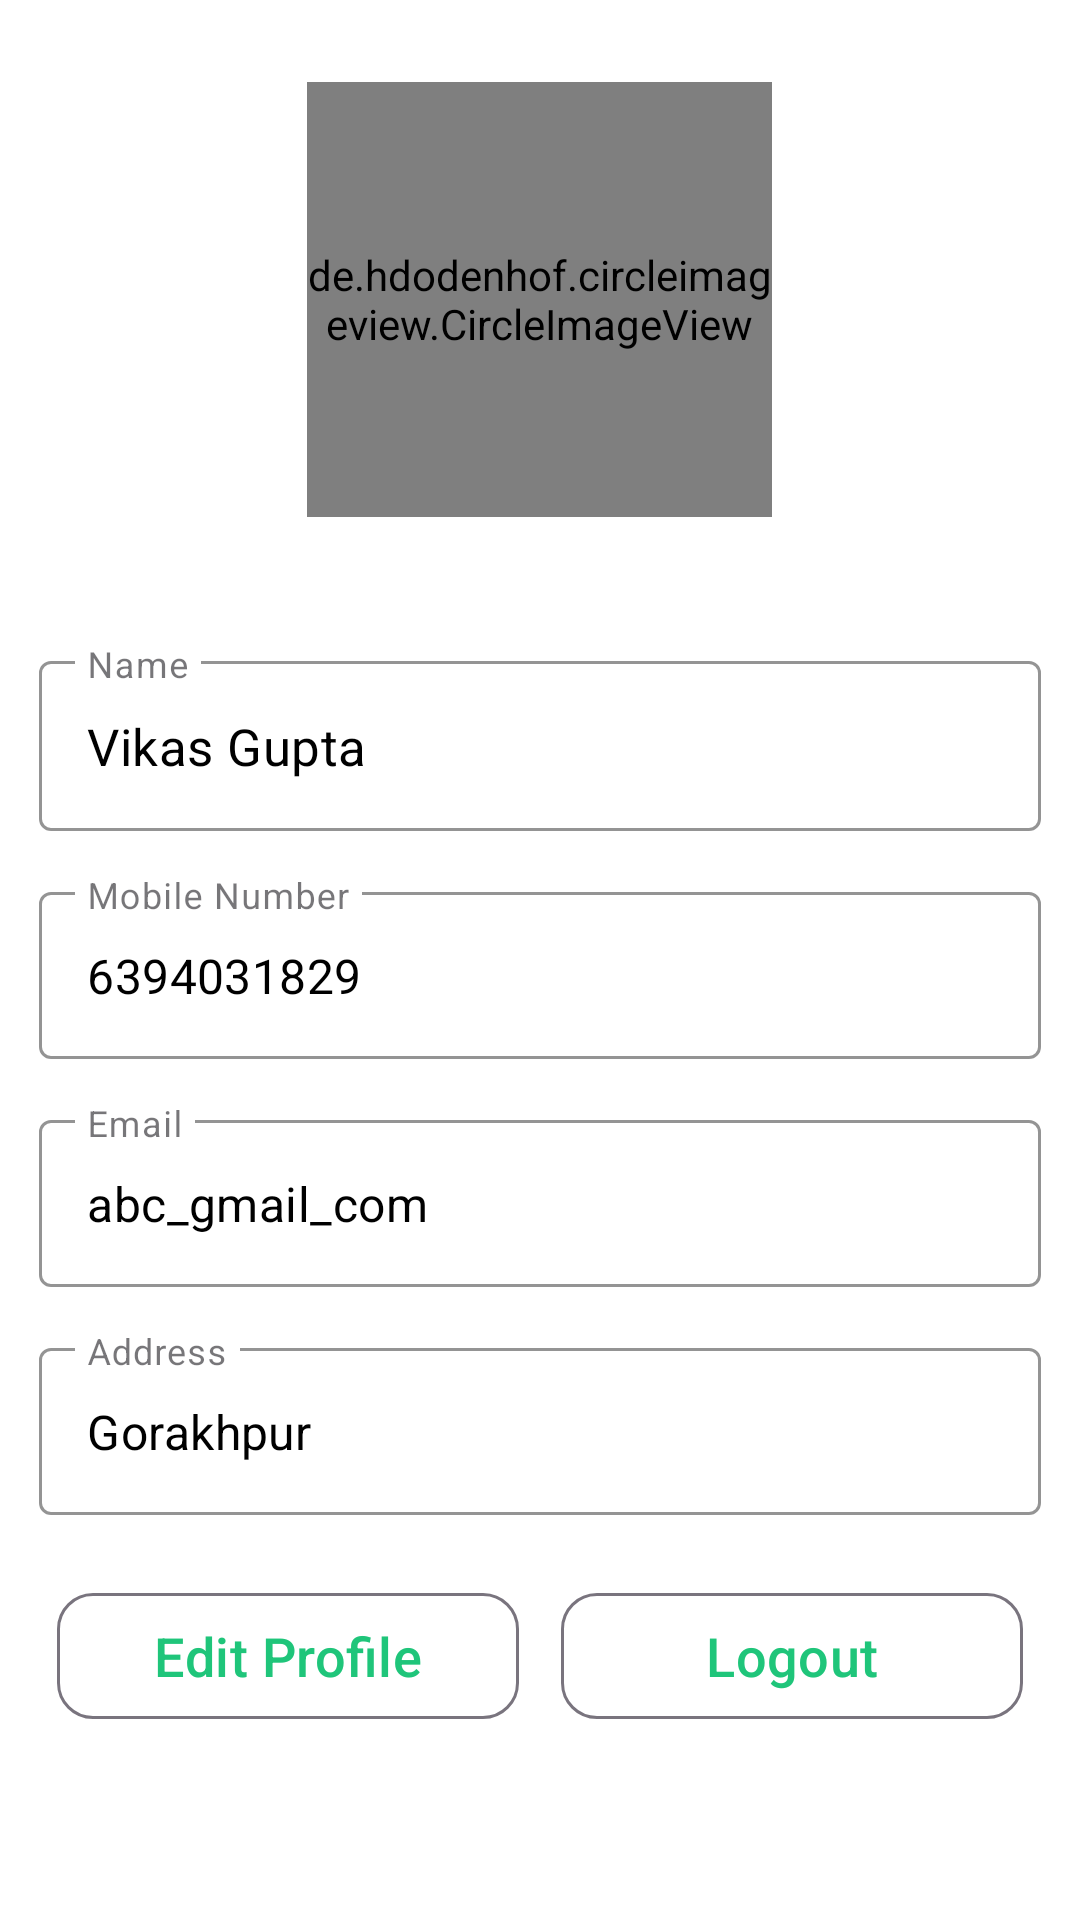

Reconstruct the res/layout file that produces this screen, plus the resources it refers to.
<!-- AndroidManifest.xml: application theme Theme.MyApplication -->
<!-- res/layout/fragment_profile.xml -->
<?xml version="1.0" encoding="utf-8"?>
<LinearLayout
    xmlns:android="http://schemas.android.com/apk/res/android"
    xmlns:tools="http://schemas.android.com/tools"
    android:layout_width="match_parent"
    android:layout_height="match_parent"
    xmlns:app="http://schemas.android.com/apk/res-auto"
    android:orientation="vertical"
    android:background="@color/white"
    tools:context=".Fragment.ProfileFragment">

    <RelativeLayout
        android:layout_width="match_parent"
        android:layout_height="200dp">

        <de.hdodenhof.circleimageview.CircleImageView
            android:id="@+id/userImg"
            android:layout_width="155dp"
            android:layout_height="145dp"
            android:layout_centerInParent="true"
            android:src="@drawable/menu1" />
    </RelativeLayout>

    <com.google.android.material.textfield.TextInputLayout
        android:layout_marginHorizontal="13dp"
        android:layout_width="match_parent"
        android:layout_marginTop="15dp"
        style="@style/Widget.MaterialComponents.TextInputLayout.OutlinedBox"
        app:boxStrokeColor="@color/colorPrimary"
        android:layout_height="wrap_content">

        <com.google.android.material.textfield.TextInputEditText
            android:layout_width="match_parent"
            android:id="@+id/name"
            android:textColor="@color/black"
            android:layout_height="wrap_content"
            android:textColorHint="@color/black"
            android:hint="Name"
            android:textSize="17sp"
            android:text="Vikas Gupta"
            android:clickable="false"/>
    </com.google.android.material.textfield.TextInputLayout>

    <com.google.android.material.textfield.TextInputLayout
        android:layout_marginHorizontal="13dp"
        android:layout_width="match_parent"
        android:layout_marginTop="15dp"
        style="@style/Widget.MaterialComponents.TextInputLayout.OutlinedBox"
        app:boxStrokeColor="@color/colorPrimary"
        android:layout_height="wrap_content">

        <com.google.android.material.textfield.TextInputEditText
            android:id="@+id/number"
            android:textSize="16sp"
            android:layout_width="match_parent"
            android:textColor="@color/black"
            android:layout_height="wrap_content"
            android:textColorHint="@color/black"
            android:hint="Mobile Number"
            android:text="6394031829"
            android:clickable="false"/>
    </com.google.android.material.textfield.TextInputLayout>

    <com.google.android.material.textfield.TextInputLayout
        android:layout_marginHorizontal="13dp"
        android:layout_width="match_parent"
        android:layout_marginTop="15dp"
        style="@style/Widget.MaterialComponents.TextInputLayout.OutlinedBox"
        app:boxStrokeColor="@color/colorPrimary"
        android:layout_height="wrap_content">

        <com.google.android.material.textfield.TextInputEditText
            android:id="@+id/email"
            android:layout_width="match_parent"
            android:layout_height="wrap_content"
            android:textColorHint="@color/black"
            android:hint="Email"
            android:textSize="16sp"
            android:textColor="@color/black"
            android:text="abc_gmail_com"
            android:clickable="false"/>
    </com.google.android.material.textfield.TextInputLayout>

    <com.google.android.material.textfield.TextInputLayout
        android:layout_marginHorizontal="13dp"
        android:layout_width="match_parent"
        android:layout_marginTop="15dp"
        style="@style/Widget.MaterialComponents.TextInputLayout.OutlinedBox"
        app:boxStrokeColor="@color/colorPrimary"
        android:layout_height="wrap_content">

        <com.google.android.material.textfield.TextInputEditText
            android:id="@+id/address"
            android:layout_width="match_parent"
            android:layout_height="wrap_content"
            android:gravity="start"
            android:textColorHint="@color/black"
            android:hint="Address"
            android:textColor="@color/black"
            android:textSize="16sp"
            android:text="@string/gorakhpur"
            android:clickable="false"/>
    </com.google.android.material.textfield.TextInputLayout>

    <LinearLayout
        android:layout_width="match_parent"
        android:layout_height="wrap_content"
        android:layout_marginHorizontal="12dp"
        android:layout_marginTop="12dp"
        android:weightSum="2">

        <com.google.android.material.button.MaterialButton
            android:layout_width="0dp"
            android:id="@+id/buttonEditProfile"
            android:layout_height="50dp"
            android:layout_marginVertical="10dp"
            android:layout_weight="1"
            android:layout_marginHorizontal="7dp"
            style="@style/Widget.Material3.Button.OutlinedButton"
            android:text="Edit Profile"
            android:textColor="@color/textColor"
            app:cornerRadius="12dp"
            android:textSize="18sp"/>

        <com.google.android.material.button.MaterialButton
            android:id="@+id/buttonLogOut"
            android:layout_width="0dp"
            android:layout_height="50dp"
            android:layout_marginVertical="10dp"
            android:layout_marginHorizontal="7dp"
            android:layout_weight="1"
            android:textColor="@color/textColor"
            app:cornerRadius="12dp"
            style="@style/Widget.Material3.Button.OutlinedButton"
            android:text="Logout"
            android:textSize="18sp"/>
    </LinearLayout>

</LinearLayout>
<!-- resources referenced by this layout -->
<resources>
  <color name="black">#FF000000</color>
  <color name="colorPrimary">#890620</color>
  <color name="textColor">#1FC57A</color>
  <color name="white">#FFFFFFFF</color>
  <string name="gorakhpur">Gorakhpur</string>
  <style name="Theme.MyApplication" parent="Base.Theme.MyApplication" />
  <style name="Base.Theme.MyApplication" parent="Theme.Material3.DayNight.NoActionBar">
          
          
      </style>
</resources>
